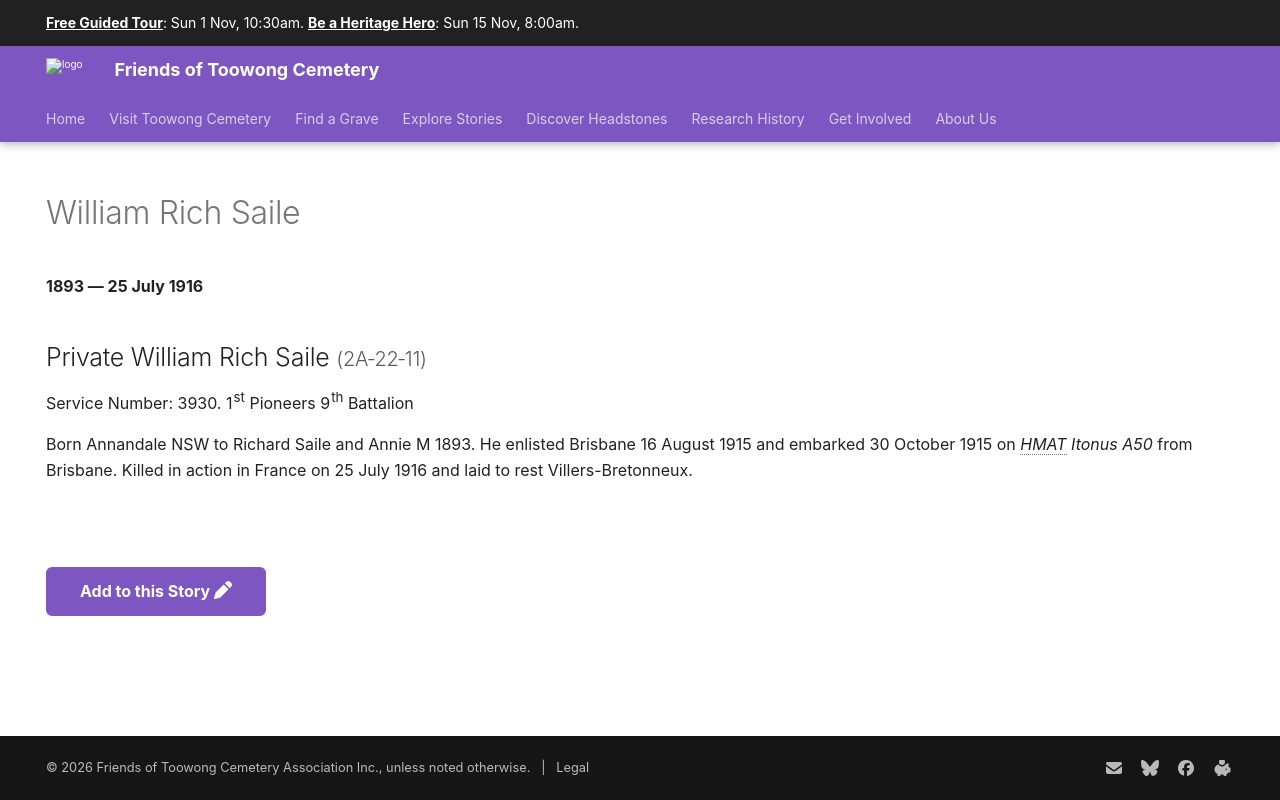

repository: 1871fotc/1871fotc.github.io · page: research/william-rich-saile/index.html · generator: mkdocs

---
title: William Rich Saile 
hide:
  - toc
  - navigation 
---

# William Rich Saile 

**1893 — 25 July 1916**

--8<-- "snippets/william-rich-saile.md"

--8<-- "snippets/add-to-this-story.md"
